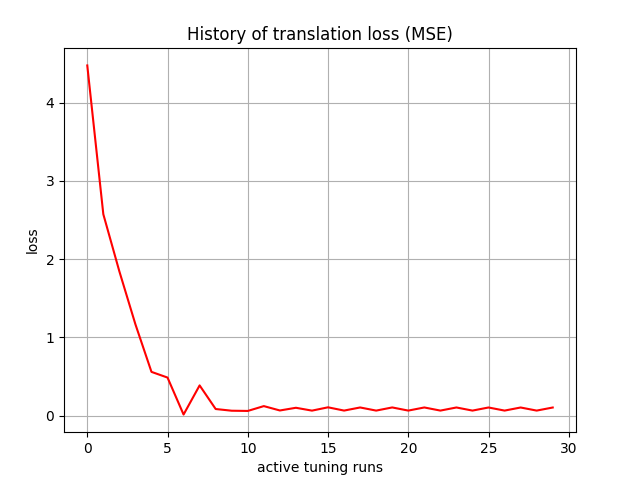

Values plotted in this chart, from the file beside it:
, 0
0, 4.474
1, 2.574
2, 1.844
3, 1.167
4, 0.5599
5, 0.4873
6, 0.01494
7, 0.3872
8, 0.08549
9, 0.06378
10, 0.06102
11, 0.1227
12, 0.06691
13, 0.1014
14, 0.06505
15, 0.1073
16, 0.06561
17, 0.1053
18, 0.06544
19, 0.1057
20, 0.0655
21, 0.1053
22, 0.06549
23, 0.1052
24, 0.06548
25, 0.1051
26, 0.06548
27, 0.1049
28, 0.06547
29, 0.1048
